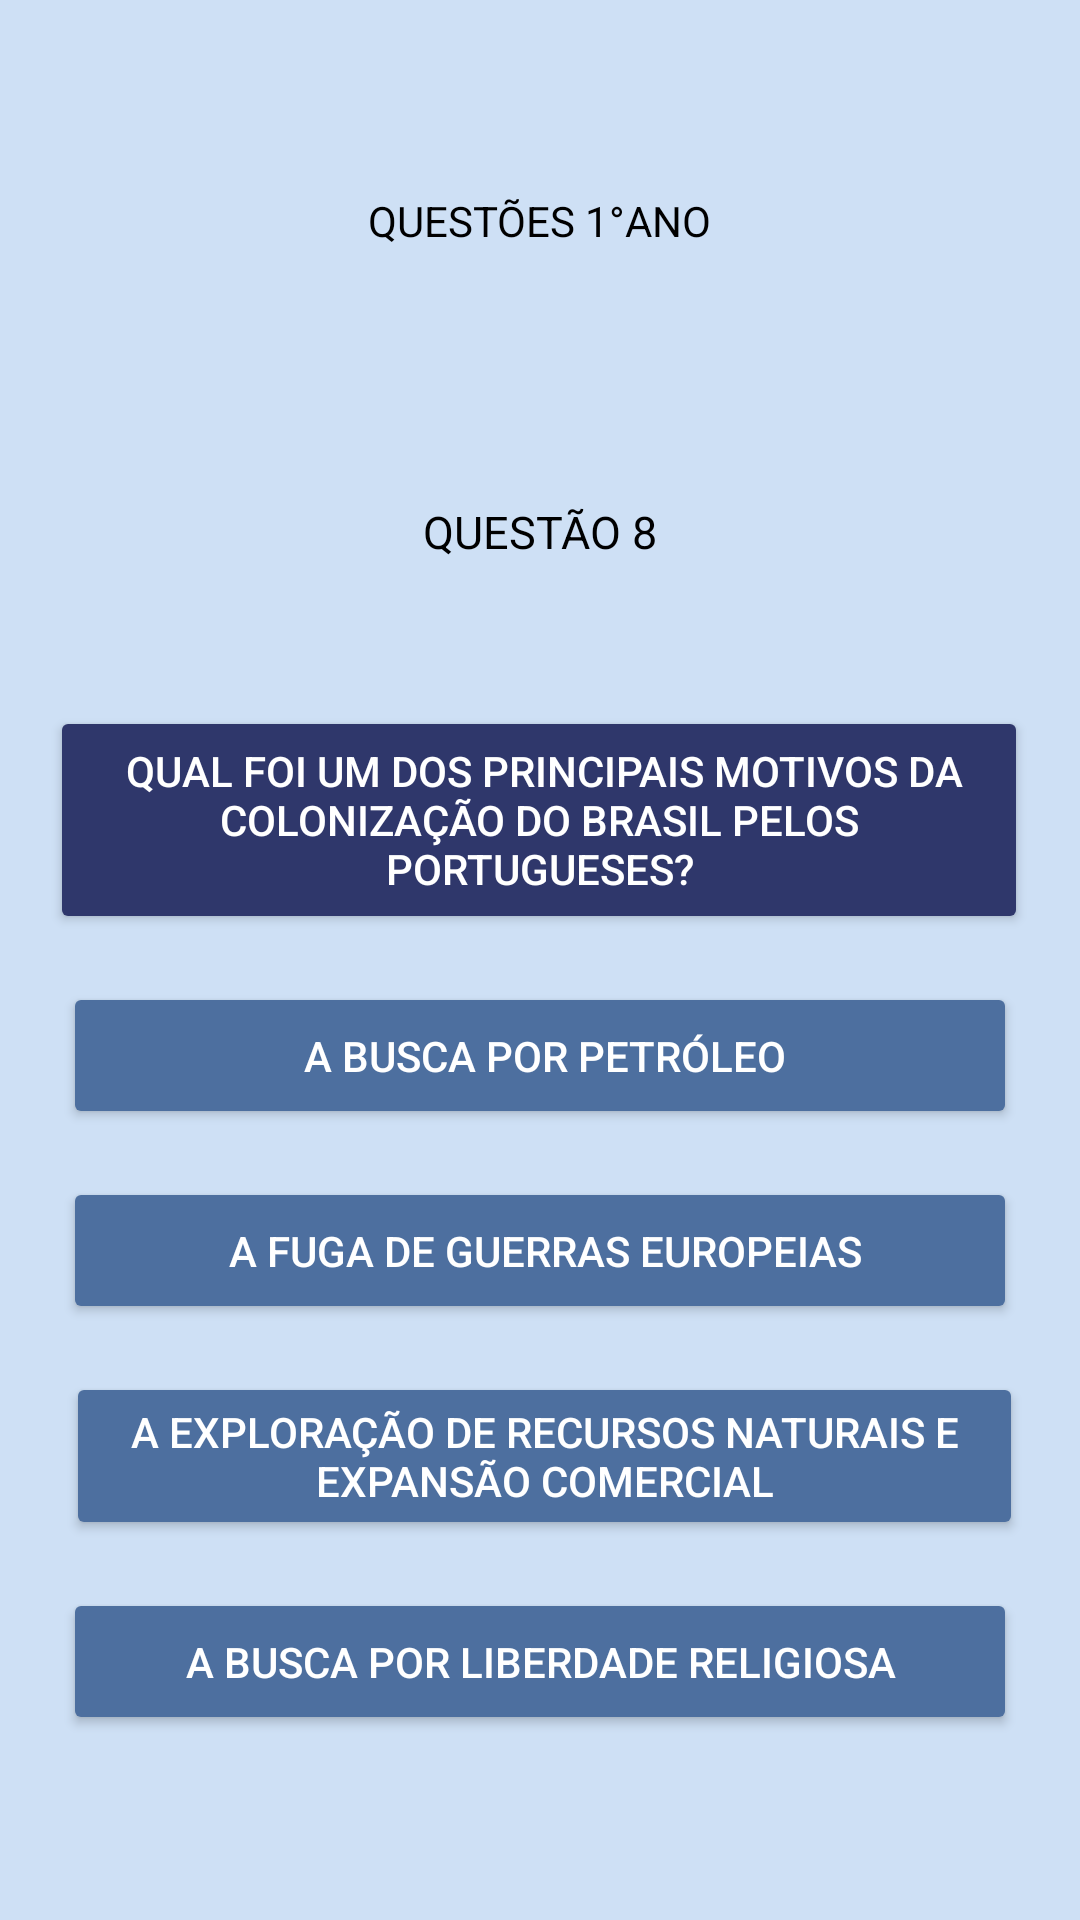

Layout XML and referenced resources for this Android screen:
<!-- AndroidManifest.xml: application theme Theme.Material3.DayNight.NoActionBar -->
<!-- res/layout/primeira_serie_questao8.xml -->
<?xml version="1.0" encoding="utf-8"?>
<androidx.constraintlayout.widget.ConstraintLayout xmlns:android="http://schemas.android.com/apk/res/android"
    xmlns:app="http://schemas.android.com/apk/res-auto"
    xmlns:tools="http://schemas.android.com/tools"
    android:id="@+id/main"
    android:layout_width="match_parent"
    android:layout_height="match_parent"
    android:background="#CEE0F5"
    tools:context=".PrimeiraSerieQuestao8Activity">



    <TextView
        android:id="@+id/texto_serie"
        android:layout_width="wrap_content"
        android:layout_height="wrap_content"
        android:layout_marginTop="64dp"
        android:text="QUESTÕES 1°ANO"
        android:textColor="@android:color/black"
        android:textSize="14dp"
        app:layout_constraintEnd_toEndOf="parent"
        app:layout_constraintHorizontal_bias="0.5"
        app:layout_constraintStart_toStartOf="parent"
        app:layout_constraintTop_toTopOf="parent" />

    <TextView
        android:id="@+id/questao2"
        android:layout_width="wrap_content"
        android:layout_height="wrap_content"
        android:layout_marginTop="84dp"
        android:text="QUESTÃO 8"
        android:textColor="@android:color/black"
        android:textSize="15dp"
        app:layout_constraintEnd_toEndOf="parent"
        app:layout_constraintHorizontal_bias="0.5"
        app:layout_constraintStart_toStartOf="parent"
        app:layout_constraintTop_toBottomOf="@+id/texto_serie" />

    <Button
        android:id="@+id/pergunta1"
        android:layout_width="326dp"
        android:layout_height="76dp"
        android:layout_marginTop="48dp"
        android:backgroundTint="#2F376B"
        android:text=" Qual foi um dos principais motivos da colonização do Brasil pelos portugueses?"
        android:textColor="@android:color/white"
        app:layout_constraintEnd_toEndOf="parent"
        app:layout_constraintHorizontal_bias="0.494"
        app:layout_constraintStart_toStartOf="parent"
        app:layout_constraintTop_toBottomOf="@+id/questao2" />

    <Button
        android:id="@+id/alt1"
        android:layout_width="318dp"
        android:layout_height="49dp"
        android:layout_marginTop="16dp"
        android:backgroundTint="#4d6f9f"
        android:text=" A busca por petróleo"
        android:textColor="@android:color/white"
        app:layout_constraintEnd_toEndOf="parent"
        app:layout_constraintHorizontal_bias="0.5"
        app:layout_constraintStart_toStartOf="parent"
        app:layout_constraintTop_toBottomOf="@+id/pergunta1" />

    <Button
        android:id="@+id/alt2"
        android:layout_width="318dp"
        android:layout_height="49dp"
        android:layout_marginTop="16dp"
        android:backgroundTint="#4d6f9f"
        android:text=" A fuga de guerras europeias"
        android:textColor="@android:color/white"
        app:layout_constraintEnd_toEndOf="parent"
        app:layout_constraintHorizontal_bias="0.5"
        app:layout_constraintStart_toStartOf="parent"
        app:layout_constraintTop_toBottomOf="@+id/alt1" />

    <Button
        android:id="@+id/alt3"
        android:layout_width="319dp"
        android:layout_height="56dp"
        android:layout_marginTop="16dp"
        android:backgroundTint="#4d6f9f"
        android:text="A exploração de recursos naturais e expansão comercial"
        android:textColor="@android:color/white"
        app:layout_constraintEnd_toEndOf="parent"
        app:layout_constraintHorizontal_bias="0.537"
        app:layout_constraintStart_toStartOf="parent"
        app:layout_constraintTop_toBottomOf="@+id/alt2" />

    <Button
        android:id="@+id/alt4"
        android:layout_width="318dp"
        android:layout_height="49dp"
        android:layout_marginTop="16dp"
        android:backgroundTint="#4d6f9f"
        android:text="A busca por liberdade religiosa"
        android:textColor="@android:color/white"
        app:layout_constraintEnd_toEndOf="parent"
        app:layout_constraintHorizontal_bias="0.5"
        app:layout_constraintStart_toStartOf="parent"
        app:layout_constraintTop_toBottomOf="@+id/alt3" />



</androidx.constraintlayout.widget.ConstraintLayout>
<!-- resources referenced by this layout -->
<resources>

</resources>
